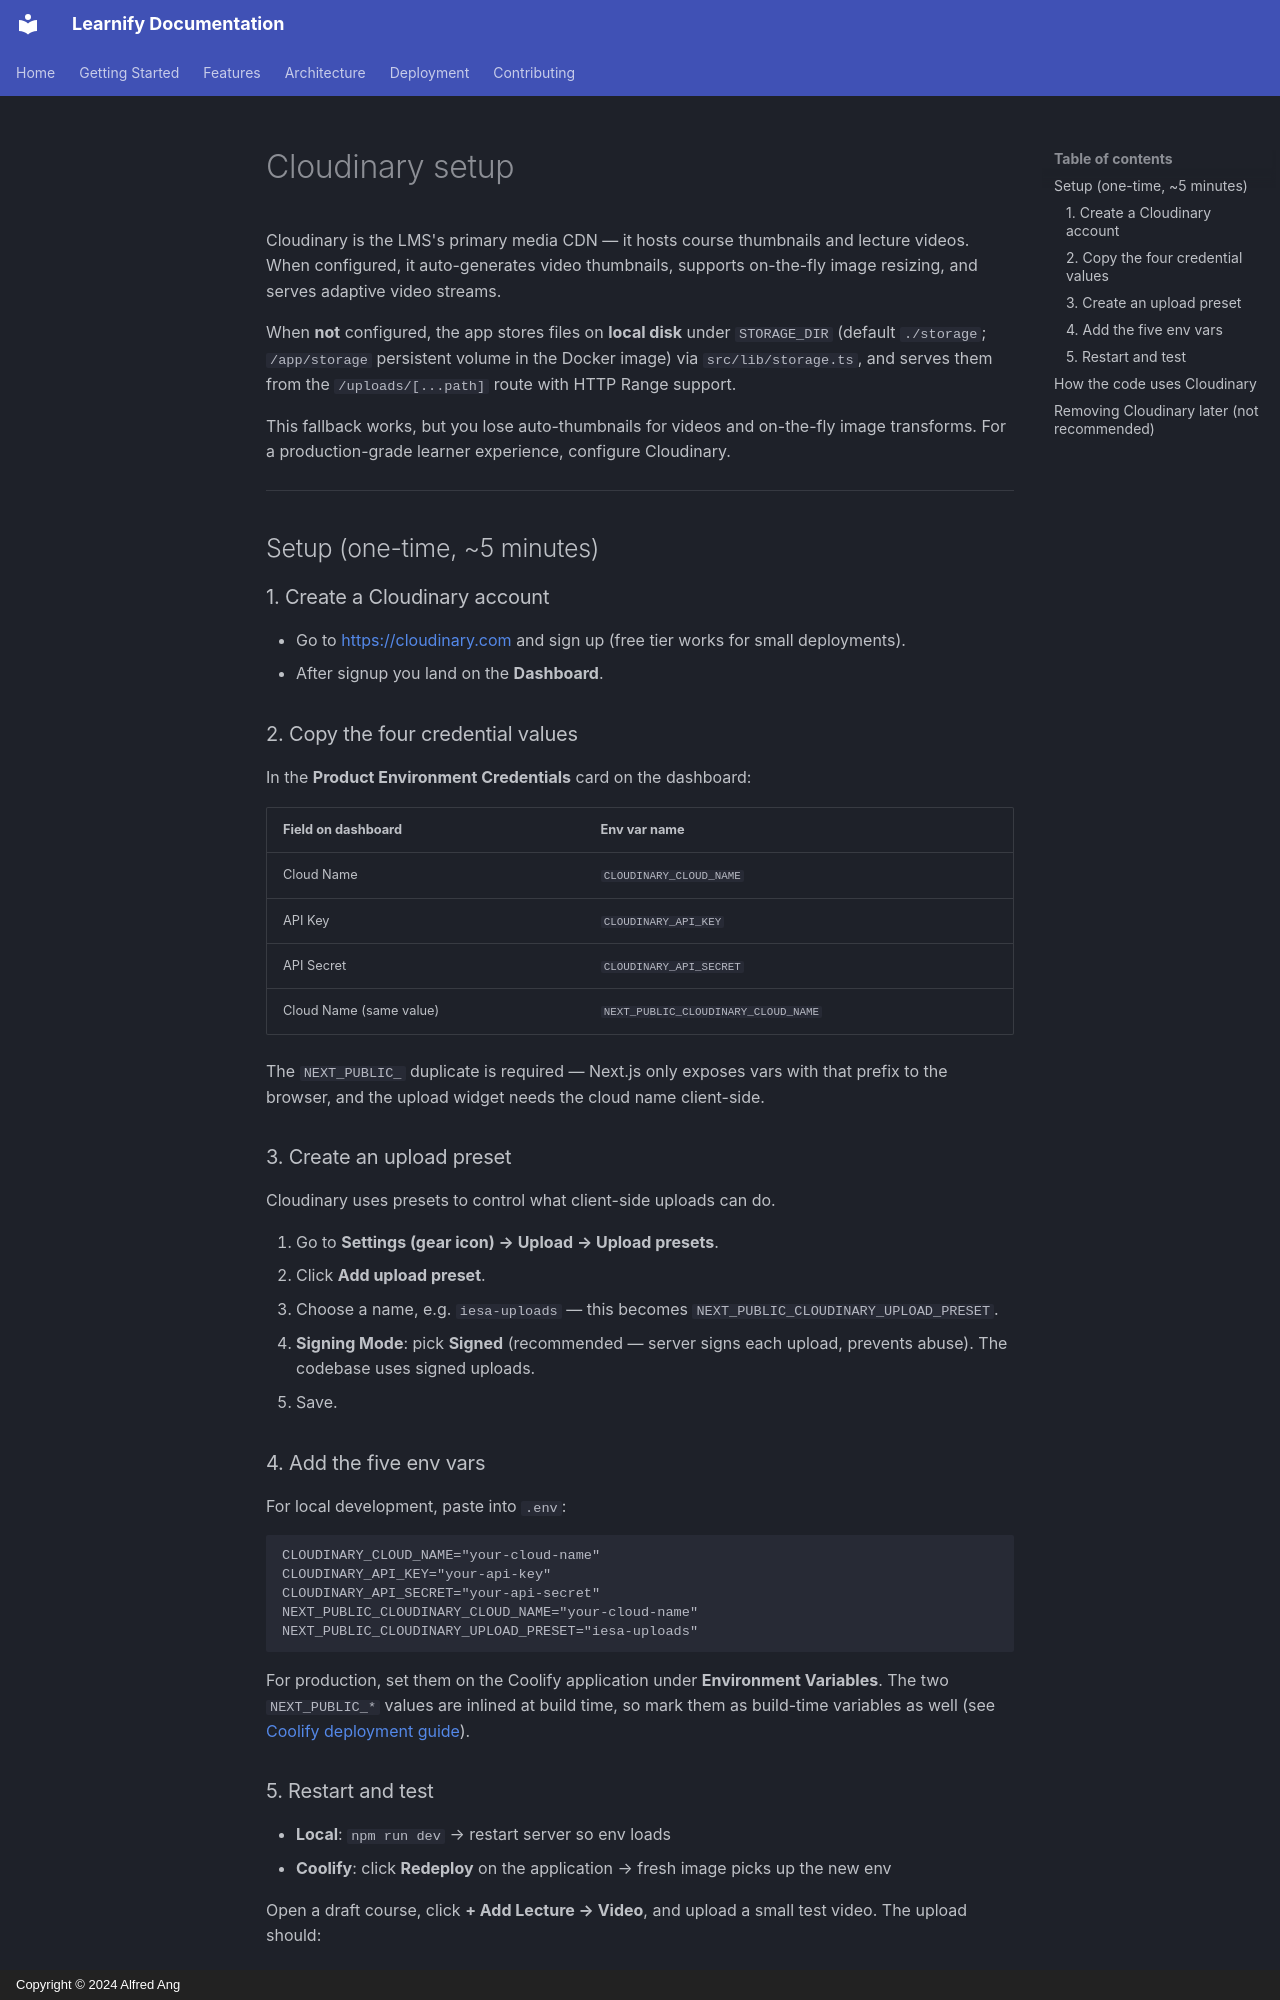

repository: alfredang/ai-learnify · page: getting-started/cloudinary/index.html · generator: mkdocs · copyright: Copyright © 2024 Alfred Ang

# Cloudinary setup

Cloudinary is the LMS's primary media CDN — it hosts course thumbnails and
lecture videos. When configured, it auto-generates video thumbnails, supports
on-the-fly image resizing, and serves adaptive video streams.

When **not** configured, the app stores files on **local disk** under
`STORAGE_DIR` (default `./storage`; `/app/storage` persistent volume in the
Docker image) via `src/lib/storage.ts`, and serves them from the
`/uploads/[...path]` route with HTTP Range support.

This fallback works, but you lose auto-thumbnails for videos and on-the-fly
image transforms. For a production-grade learner experience, configure
Cloudinary.

---

## Setup (one-time, ~5 minutes)

### 1. Create a Cloudinary account

- Go to <https://cloudinary.com> and sign up (free tier works for small
  deployments).
- After signup you land on the **Dashboard**.

### 2. Copy the four credential values

In the **Product Environment Credentials** card on the dashboard:

| Field on dashboard | Env var name |
|---|---|
| Cloud Name | `CLOUDINARY_CLOUD_NAME` |
| API Key | `CLOUDINARY_API_KEY` |
| API Secret | `CLOUDINARY_API_SECRET` |
| Cloud Name (same value) | `NEXT_PUBLIC_CLOUDINARY_CLOUD_NAME` |

The `NEXT_PUBLIC_` duplicate is required — Next.js only exposes vars with
that prefix to the browser, and the upload widget needs the cloud name
client-side.

### 3. Create an upload preset

Cloudinary uses presets to control what client-side uploads can do.

1. Go to **Settings (gear icon) → Upload → Upload presets**.
2. Click **Add upload preset**.
3. Choose a name, e.g. `iesa-uploads` — this becomes
   `NEXT_PUBLIC_CLOUDINARY_UPLOAD_PRESET`.
4. **Signing Mode**: pick **Signed** (recommended — server signs each
   upload, prevents abuse). The codebase uses signed uploads.
5. Save.

### 4. Add the five env vars

For local development, paste into `.env`:

```env
CLOUDINARY_CLOUD_NAME="your-cloud-name"
CLOUDINARY_API_KEY="your-api-key"
CLOUDINARY_API_SECRET="your-api-secret"
NEXT_PUBLIC_CLOUDINARY_CLOUD_NAME="your-cloud-name"
NEXT_PUBLIC_CLOUDINARY_UPLOAD_PRESET="iesa-uploads"
```

For production, set them on the Coolify application under **Environment
Variables**. The two `NEXT_PUBLIC_*` values are inlined at build time, so
mark them as build-time variables as well (see
[Coolify deployment guide](../deployment/coolify.md)).

### 5. Restart and test

- **Local**: `npm run dev` → restart server so env loads
- **Coolify**: click **Redeploy** on the application → fresh image picks up the new env

Open a draft course, click **+ Add Lecture → Video**, and upload a small
test video. The upload should:

- Show progress bar
- Land on `https://res.cloudinary.com/<cloud_name>/video/upload/...`
- Auto-generate a thumbnail visible in the lecture preview

If anything fails, the toast message will tell you which env var is missing.

---
